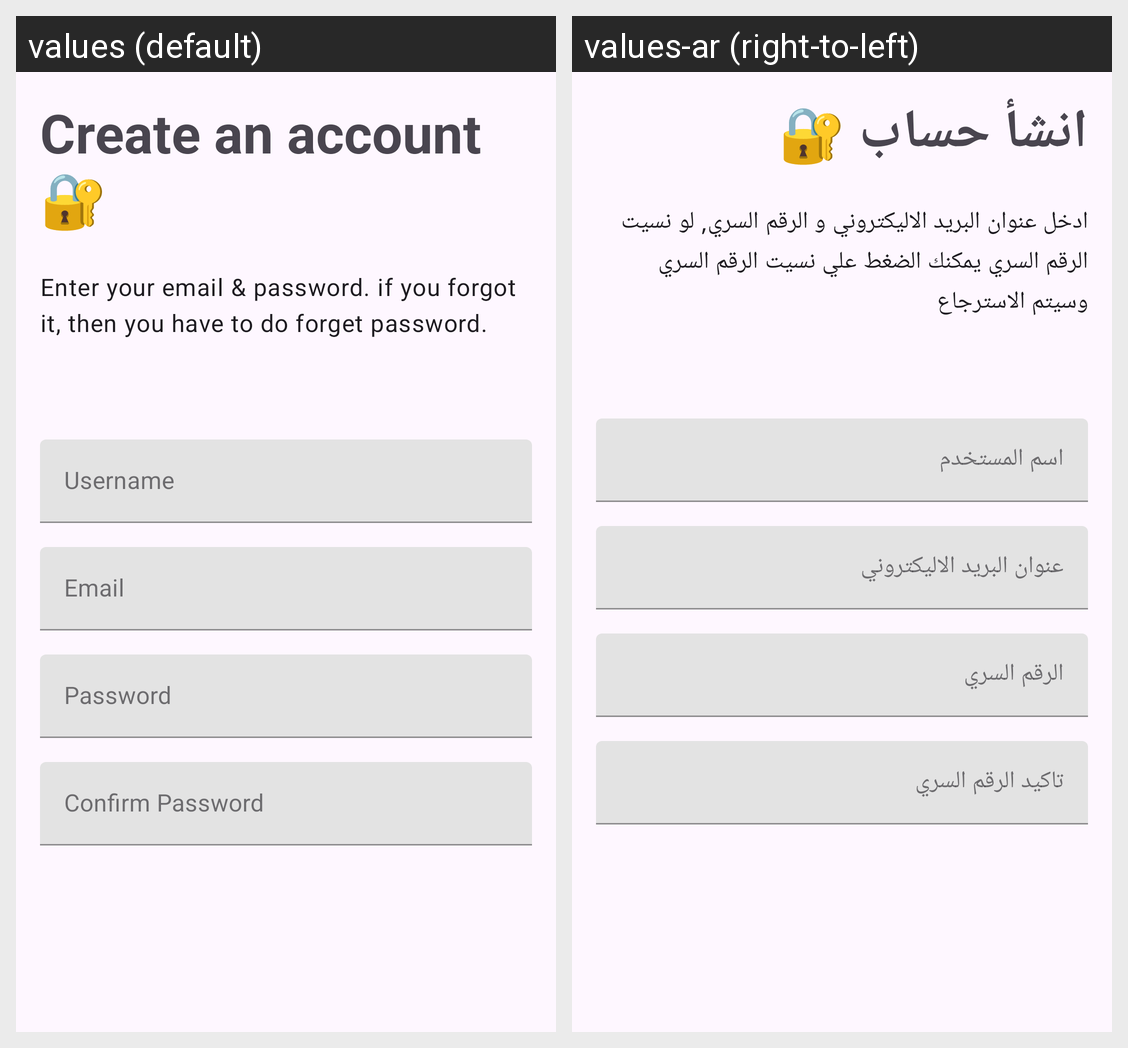

Locale-by-locale string values for the Android screen shown in this grid:
Android screen res/layout/fragment_create_an_account.xml rendered under 2 locales, left to right: values (default), values-ar (right-to-left). Device: Nexus 5 (rendered at 1080×1920; each locale shown at half size, 540×960, under a caption strip naming it); theme Theme.Articlo.
Strings drawn on this screen, with the default value and each locale's value (text and hints the layout hard-codes, and strings that could not be matched under every locale, appear in the picture but are not listed):

create_an_account
  values: Create an account 🔐
  values-ar: انشأ حساب 🔐

enter_your_email_amp_password_if_you_forgot_it_then_you_have_to_do_forget_password
  values: Enter your email & password. if you forgot it, then you have to do forget password.
  values-ar: ادخل عنوان البريد الاليكتروني و الرقم السري, لو نسيت الرقم السري يمكنك الضغط علي نسيت الرقم السري وسيتم الاسترجاع

username
  values: Username
  values-ar: اسم المستخدم

email
  values: Email
  values-ar: عنوان البريد الاليكتروني

password
  values: Password
  values-ar: الرقم السري

confirm_password
  values: Confirm Password
  values-ar: تاكيد الرقم السري
